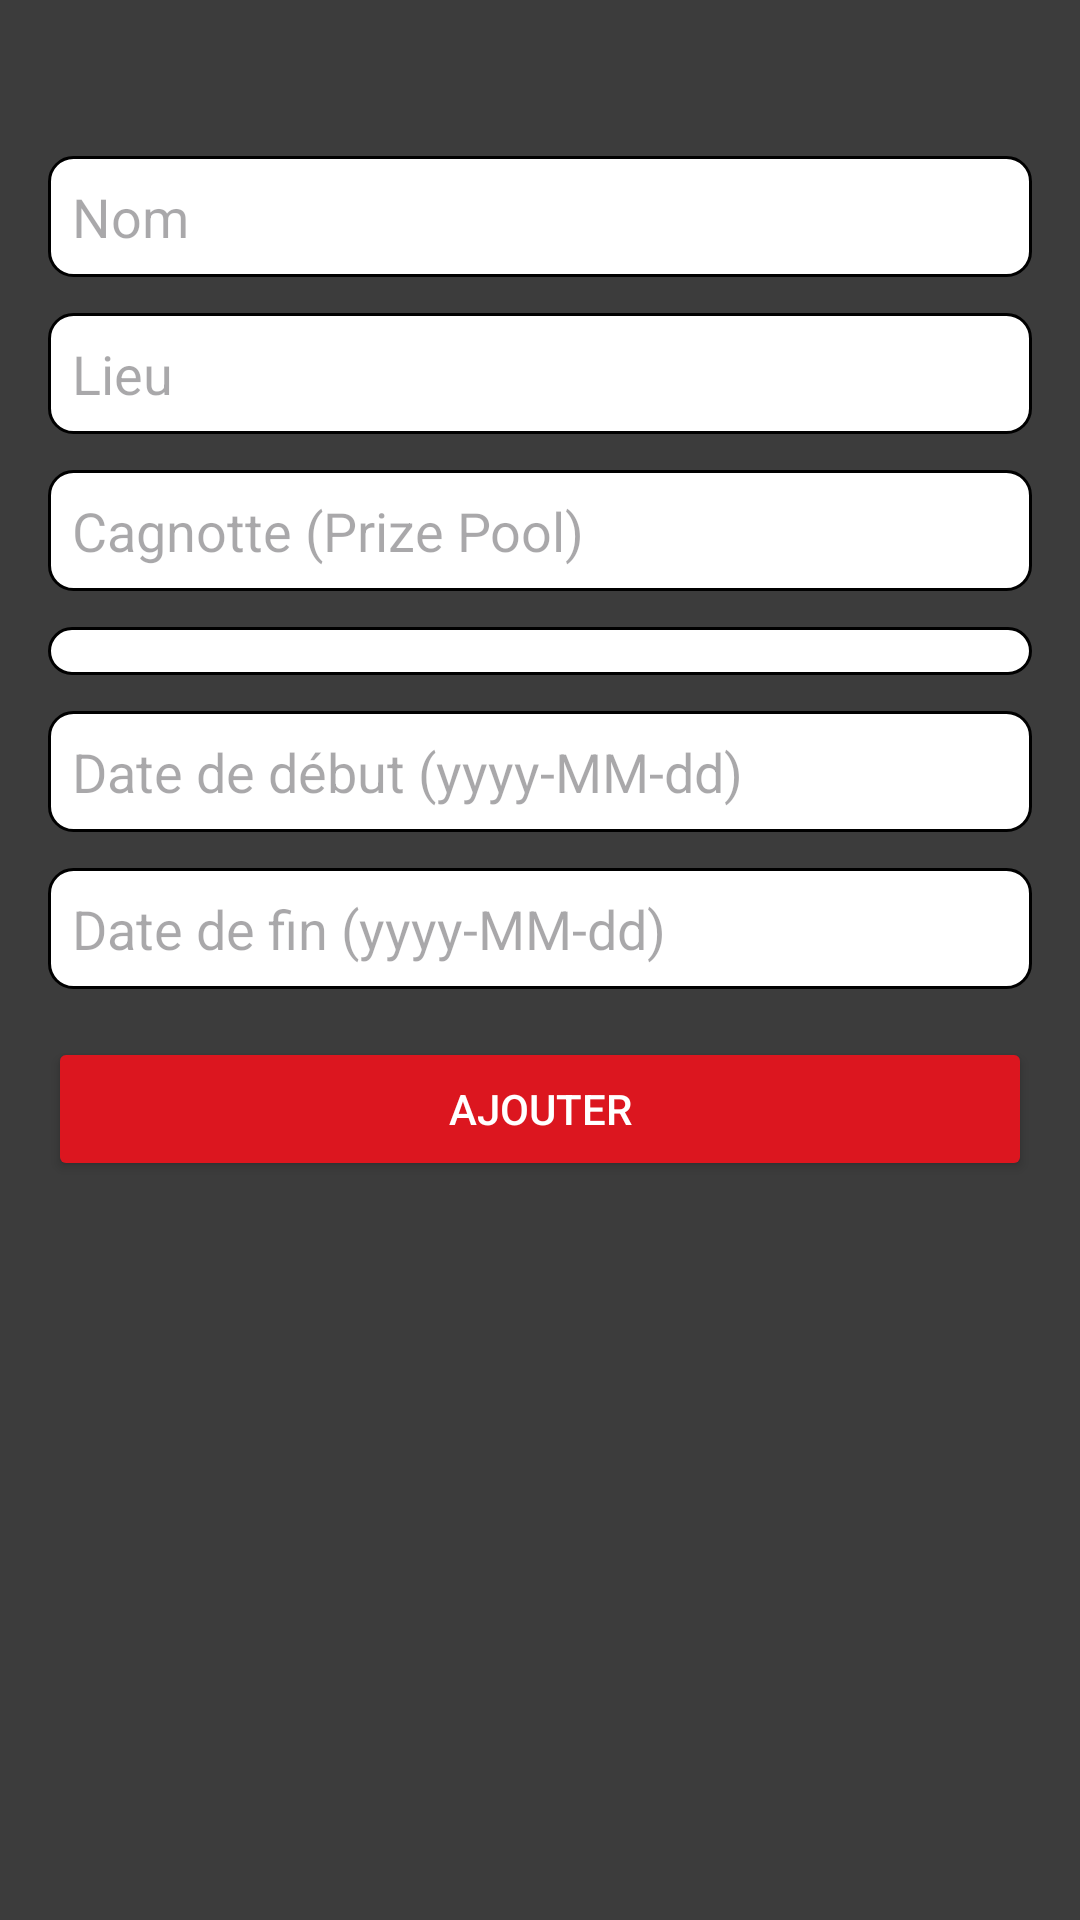

Android layout source for this screen:
<!-- AndroidManifest.xml: application theme Theme.E_sports_tournament_management_system -->
<!-- res/layout/activity_add_tournament.xml -->
<?xml version="1.0" encoding="utf-8"?>
<ScrollView xmlns:android="http://schemas.android.com/apk/res/android"
    android:layout_width="match_parent"
    android:layout_height="match_parent"
    xmlns:app="http://schemas.android.com/apk/res-auto"
    android:background="#3C3C3C"
    android:padding="16dp">

    <LinearLayout
        android:orientation="vertical"
        android:layout_width="match_parent"
        android:layout_height="wrap_content">

        <ImageButton
            android:id="@+id/btnBackDashboard"
            android:layout_width="36dp"
            android:layout_height="36dp"
            android:background="@android:color/transparent"
            android:src="@drawable/ic_back"
            android:contentDescription="Retour"
            app:tint="#FFFFFF" />

        <EditText
            android:id="@+id/editTextTournamentName"
            android:layout_width="match_parent"
            android:layout_height="wrap_content"
            android:hint="Nom"
            android:layout_marginBottom="12dp"
            android:textColor="@color/black"
            android:background="@drawable/edit_text_background" />

        <EditText
            android:id="@+id/editTextLocation"
            android:layout_width="match_parent"
            android:layout_height="wrap_content"
            android:hint="Lieu"
            android:layout_marginBottom="12dp"
            android:textColor="@color/black"
            android:background="@drawable/edit_text_background" />
        
        <EditText
            android:id="@+id/editTextPrizePool"
            android:layout_width="match_parent"
            android:layout_height="wrap_content"
            android:hint="Cagnotte (Prize Pool)"
            android:layout_marginBottom="12dp"
            android:inputType="numberDecimal"
            android:textColor="@color/black"
            android:background="@drawable/edit_text_background" />

        
        <Spinner
            android:id="@+id/spinnerGame"
            android:layout_width="match_parent"
            android:layout_height="wrap_content"
            android:layout_marginBottom="12dp"
            android:background="@drawable/edit_text_background" />

        <EditText
            android:id="@+id/editTextStartDate"
            android:layout_width="match_parent"
            android:layout_height="wrap_content"
            android:hint="Date de début (yyyy-MM-dd)"
            android:layout_marginBottom="12dp"
            android:textColor="@color/black"
            android:background="@drawable/edit_text_background" />

        <EditText
            android:id="@+id/editTextEndDate"
            android:layout_width="match_parent"
            android:layout_height="wrap_content"
            android:hint="Date de fin (yyyy-MM-dd)"
            android:layout_marginBottom="16dp"
            android:textColor="@color/black"
            android:background="@drawable/edit_text_background" />

        <Button
            android:id="@+id/btnSubmit"
            android:layout_width="match_parent"
            android:layout_height="wrap_content"
            android:text="Ajouter"
            android:textColor="#FFFFFF"
            android:backgroundTint="#dc161f" />
    </LinearLayout>
</ScrollView>
<!-- resources referenced by this layout -->
<resources>
  <!-- drawable edit_text_background (drawable) -->
  <?xml version="1.0" encoding="utf-8"?>
  <shape xmlns:android="http://schemas.android.com/apk/res/android">
      
      <solid android:color="#FFFFFF"/>
      <stroke
          android:color="#000000"
          android:width="1dp"/>
      <corners
          android:radius="8dp"/>
      <padding
          android:left="8dp"
          android:top="8dp"
          android:right="8dp"
          android:bottom="8dp"/>
  </shape>
  <style name="Theme.E_sports_tournament_management_system" parent="Base.Theme.E_sports_tournament_management_system" />
  <style name="Base.Theme.E_sports_tournament_management_system" parent="Theme.Material3.DayNight.NoActionBar">
          
          
      </style>
  <!-- not gathered from this repository: default colours our renderer supplied (Android Studio template values) -->
  <color name="black">#FF000000</color>
</resources>
